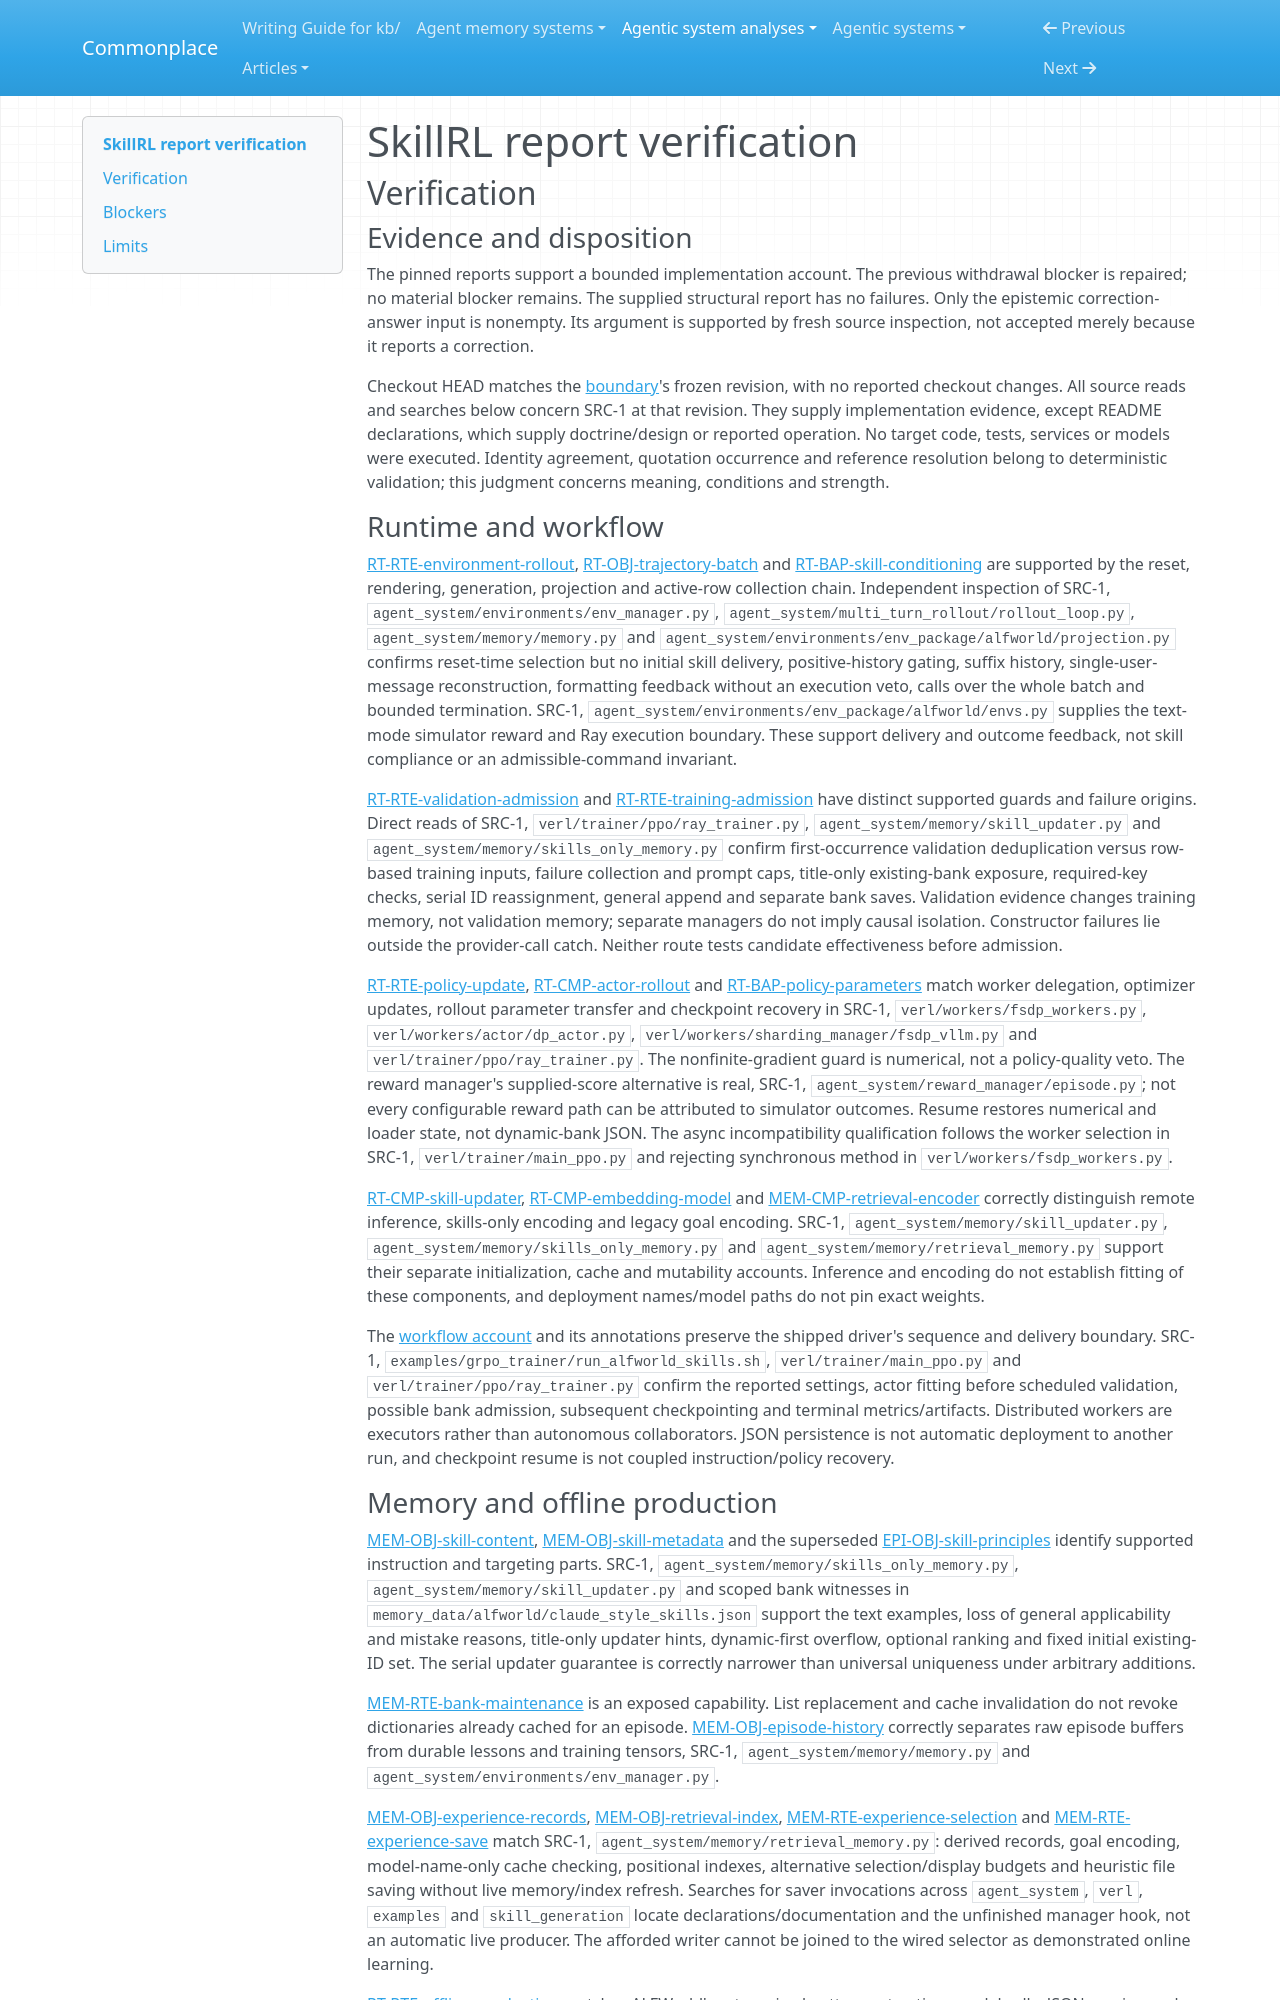

repository: zby/commonplace · page: agentic-system-analyses/retained/aiming-lab--skillrl/report-verification/index.html · generator: mkdocs

---
type: agentic-system-analyses/types/agentic-system-verification.md
description: "Independent report verification of SkillRL's training, skill admission, memory consumers and epistemic assessments at its frozen source boundary."
run-id: AAS-2026-10-14-skillrl-0dba0e1c895e-01
reviewed-boundary: "4d984d455b9b02f0bad283cbe9ab3d66a7e5b89d"
---

# SkillRL report verification

## Verification

### Evidence and disposition

The pinned reports support a bounded implementation account. The previous withdrawal blocker is repaired; no material blocker remains. The supplied structural report has no failures. Only the epistemic correction-answer input is nonempty. Its argument is supported by fresh source inspection, not accepted merely because it reports a correction.

Checkout HEAD matches the [boundary](boundary.md#boundary-and-evidence)'s frozen revision, with no reported checkout changes. All source reads and searches below concern SRC-1 at that revision. They supply implementation evidence, except README declarations, which supply doctrine/design or reported operation. No target code, tests, services or models were executed. Identity agreement, quotation occurrence and reference resolution belong to deterministic validation; this judgment concerns meaning, conditions and strength.

### Runtime and workflow

[RT-RTE-environment-rollout](runtime.md#rt-rte-environment-rollout), [RT-OBJ-trajectory-batch](runtime.md#rt-obj-trajectory-batch) and [RT-BAP-skill-conditioning](runtime.md#rt-bap-skill-conditioning) are supported by the reset, rendering, generation, projection and active-row collection chain. Independent inspection of SRC-1, `agent_system/environments/env_manager.py`, `agent_system/multi_turn_rollout/rollout_loop.py`, `agent_system/memory/memory.py` and `agent_system/environments/env_package/alfworld/projection.py` confirms reset-time selection but no initial skill delivery, positive-history gating, suffix history, single-user-message reconstruction, formatting feedback without an execution veto, calls over the whole batch and bounded termination. SRC-1, `agent_system/environments/env_package/alfworld/envs.py` supplies the text-mode simulator reward and Ray execution boundary. These support delivery and outcome feedback, not skill compliance or an admissible-command invariant.

[RT-RTE-validation-admission](runtime.md#rt-rte-validation-admission) and [RT-RTE-training-admission](runtime.md#rt-rte-training-admission) have distinct supported guards and failure origins. Direct reads of SRC-1, `verl/trainer/ppo/ray_trainer.py`, `agent_system/memory/skill_updater.py` and `agent_system/memory/skills_only_memory.py` confirm first-occurrence validation deduplication versus row-based training inputs, failure collection and prompt caps, title-only existing-bank exposure, required-key checks, serial ID reassignment, general append and separate bank saves. Validation evidence changes training memory, not validation memory; separate managers do not imply causal isolation. Constructor failures lie outside the provider-call catch. Neither route tests candidate effectiveness before admission.

[RT-RTE-policy-update](runtime.md#rt-rte-policy-update), [RT-CMP-actor-rollout](runtime.md#rt-cmp-actor-rollout) and [RT-BAP-policy-parameters](runtime.md#rt-bap-policy-parameters) match worker delegation, optimizer updates, rollout parameter transfer and checkpoint recovery in SRC-1, `verl/workers/fsdp_workers.py`, `verl/workers/actor/dp_actor.py`, `verl/workers/sharding_manager/fsdp_vllm.py` and `verl/trainer/ppo/ray_trainer.py`. The nonfinite-gradient guard is numerical, not a policy-quality veto. The reward manager's supplied-score alternative is real, SRC-1, `agent_system/reward_manager/episode.py`; not every configurable reward path can be attributed to simulator outcomes. Resume restores numerical and loader state, not dynamic-bank JSON. The async incompatibility qualification follows the worker selection in SRC-1, `verl/trainer/main_ppo.py` and rejecting synchronous method in `verl/workers/fsdp_workers.py`.

[RT-CMP-skill-updater](runtime.md#rt-cmp-skill-updater), [RT-CMP-embedding-model](runtime.md#rt-cmp-embedding-model) and [MEM-CMP-retrieval-encoder](memory.md#mem-cmp-retrieval-encoder) correctly distinguish remote inference, skills-only encoding and legacy goal encoding. SRC-1, `agent_system/memory/skill_updater.py`, `agent_system/memory/skills_only_memory.py` and `agent_system/memory/retrieval_memory.py` support their separate initialization, cache and mutability accounts. Inference and encoding do not establish fitting of these components, and deployment names/model paths do not pin exact weights.

The [workflow account](workflow.md#workflow-account) and its annotations preserve the shipped driver's sequence and delivery boundary. SRC-1, `examples/grpo_trainer/run_alfworld_skills.sh`, `verl/trainer/main_ppo.py` and `verl/trainer/ppo/ray_trainer.py` confirm the reported settings, actor fitting before scheduled validation, possible bank admission, subsequent checkpointing and terminal metrics/artifacts. Distributed workers are executors rather than autonomous collaborators. JSON persistence is not automatic deployment to another run, and checkpoint resume is not coupled instruction/policy recovery.
